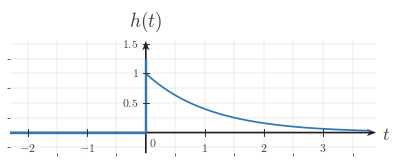

The script that saved this image: (Note: this script raises an exception after producing the figure.)
from __future__ import annotations

from pathlib import Path

import numpy as np
import matplotlib.pyplot as plt
from matplotlib.ticker import MultipleLocator


plt.rcParams.update({
    "mathtext.fontset": "cm",
    "font.family": "serif",
    "figure.facecolor": "white",
    "savefig.facecolor": "white",
    "axes.facecolor": "white",
    "axes.edgecolor": "#222222",
    "axes.labelcolor": "#444444",
    "xtick.color": "#444444",
    "ytick.color": "#444444",
})


CANONICAL_DPI = 300
PX_PER_DATA_UNIT = 150
MARGIN_LEFT_PX = 115
MARGIN_RIGHT_PX = 120
MARGIN_BOTTOM_PX = 95
MARGIN_TOP_PX = 110

SIGNAL_COLOR = "#2f78b7"
AXIS_COLOR = "#222222"
LABEL_COLOR = "#444444"
TICK_LABEL_COLOR = "#444444"
GRID_COLOR = "#000000"

SIGNAL_LW = 7.1 * 72 / CANONICAL_DPI
SMOOTH_SIGNAL_LW = 5.2 * 72 / CANONICAL_DPI
AXIS_LW = 4.3 * 72 / CANONICAL_DPI
TICK_LW = 2.7 * 72 / CANONICAL_DPI
GRID_LW = 1.3 * 72 / CANONICAL_DPI

TICK_LABEL_SIZE = 35.6 * 72 / CANONICAL_DPI
AXIS_LABEL_SIZE = 53.3 * 72 / CANONICAL_DPI
TOP_LABEL_SIZE = 57.8 * 72 / CANONICAL_DPI

TICK_HALF_LEN = 8.25 / PX_PER_DATA_UNIT
X_TICK_LABEL_Y = -24 / PX_PER_DATA_UNIT
Y_TICK_LABEL_X = 18 / PX_PER_DATA_UNIT
ORIGIN_LABEL_X = 9 / PX_PER_DATA_UNIT
ORIGIN_LABEL_Y = -12 / PX_PER_DATA_UNIT
X_AXIS_LABEL_X_PAD = 15 / PX_PER_DATA_UNIT
X_AXIS_LABEL_Y = -4.5 / PX_PER_DATA_UNIT
Y_AXIS_LABEL_Y_PAD = 18 / PX_PER_DATA_UNIT
AXIS_ARROW_SHAFT_WIDTH_DATA = 4.3 / PX_PER_DATA_UNIT

AXIS_ARROW_KW = dict(
    angles="xy",
    scale_units="xy",
    scale=1,
    units="xy",
    width=AXIS_ARROW_SHAFT_WIDTH_DATA,
    headwidth=4.2,
    headlength=5.5,
    headaxislength=4.3,
    color=AXIS_COLOR,
    pivot="tail",
    clip_on=False,
)


def make_ct_signal_figure(xlim, ylim):
    x_range = xlim[1] - xlim[0]
    y_range = ylim[1] - ylim[0]
    fig_w_px = MARGIN_LEFT_PX + x_range * PX_PER_DATA_UNIT + MARGIN_RIGHT_PX
    fig_h_px = MARGIN_BOTTOM_PX + y_range * PX_PER_DATA_UNIT + MARGIN_TOP_PX
    fig, ax = plt.subplots(
        figsize=(fig_w_px / CANONICAL_DPI, fig_h_px / CANONICAL_DPI),
        dpi=CANONICAL_DPI,
        facecolor="white",
        constrained_layout=True,
    )
    return fig, ax


def math_label(value):
    if abs(value - int(value)) < 1e-9:
        return rf"${int(value)}$"
    return rf"${value:g}$"


def setup_ct_signal_axes(ax, *, xlim, ylim, xticks, yticks, x_axis_label=r"$t$", y_axis_label=r"$h(t)$"):
    ax.set_xlim(*xlim)
    ax.set_ylim(*ylim)
    ax.set_aspect("equal", adjustable="box")
    ax.set_xticks(xticks)
    ax.set_yticks(yticks)
    ax.xaxis.set_minor_locator(MultipleLocator(0.5))
    ax.yaxis.set_minor_locator(MultipleLocator(0.25))
    ax.grid(True, which="both", linewidth=GRID_LW, alpha=0.18, color=GRID_COLOR)
    ax.set_axisbelow(True)

    for spine in ax.spines.values():
        spine.set_visible(False)
    ax.tick_params(left=False, bottom=False, labelleft=False, labelbottom=False)

    x_axis_start, x_axis_end = xlim
    y_axis_start, y_axis_end = ylim
    ax.quiver(x_axis_start, 0, x_axis_end - x_axis_start, 0, **AXIS_ARROW_KW)
    ax.quiver(0, y_axis_start, 0, y_axis_end - y_axis_start, **AXIS_ARROW_KW)

    for t in xticks:
        if abs(t) < 1e-12:
            continue
        ax.plot([t, t], [-TICK_HALF_LEN, TICK_HALF_LEN], color=AXIS_COLOR, lw=TICK_LW, zorder=5)
        ax.text(t, X_TICK_LABEL_Y, math_label(t), fontsize=TICK_LABEL_SIZE, ha="center", va="top", color=TICK_LABEL_COLOR, zorder=6)

    for y in yticks:
        if abs(y) < 1e-12:
            continue
        ax.plot([-TICK_HALF_LEN, TICK_HALF_LEN], [y, y], color=AXIS_COLOR, lw=TICK_LW, zorder=5)
        ax.text(-Y_TICK_LABEL_X, y, math_label(y), fontsize=TICK_LABEL_SIZE, ha="right", va="center", color=TICK_LABEL_COLOR, zorder=6)

    ax.text(ORIGIN_LABEL_X, ORIGIN_LABEL_Y, r"$0$", fontsize=TICK_LABEL_SIZE, ha="left", va="top", color=TICK_LABEL_COLOR, zorder=6)
    ax.text(x_axis_end + X_AXIS_LABEL_X_PAD, X_AXIS_LABEL_Y, x_axis_label, fontsize=AXIS_LABEL_SIZE, ha="left", va="center", color=LABEL_COLOR, clip_on=False)
    ax.text(0, y_axis_end + Y_AXIS_LABEL_Y_PAD, y_axis_label, fontsize=TOP_LABEL_SIZE, ha="center", va="bottom", color=LABEL_COLOR, clip_on=False)


def plot_signal(ax, t, x, *, lw=SIGNAL_LW, color=SIGNAL_COLOR, zorder=4):
    ax.plot(t, x, color=color, linewidth=lw, solid_capstyle="butt", solid_joinstyle="miter", zorder=zorder)


def plot_smooth_signal(ax, t, x, *, lw=SMOOTH_SIGNAL_LW, color=SIGNAL_COLOR, zorder=4):
    ax.plot(t, x, color=color, linewidth=lw, solid_capstyle="round", zorder=zorder)


def save_figure(fig, output_path):
    output_path = Path(output_path)
    output_path.parent.mkdir(parents=True, exist_ok=True)
    fig.savefig(output_path, dpi=CANONICAL_DPI, facecolor="white", bbox_inches="tight")


OUTPUT = Path("/home/jake/Developer/MA/PIPELINE/Electrical-and-Computer-Engineering/2-Build-Lessons/4-Image-Generation/1-Outputs/Continuous-Time-Signal-Processing/13.3--stability-of-lti-systems-Images/images/l001-s003-qg-q002-graph-q002.png")

fig, ax = make_ct_signal_figure((-2.3, 3.9), (-0.35, 1.55))
setup_ct_signal_axes(
    ax,
    xlim=(-2.3, 3.9),
    ylim=(-0.35, 1.55),
    xticks=[-2, -1, 0, 1, 2, 3],
    yticks=[0, 0.5, 1.0, 1.5],
    y_axis_label=r"$h(t)$",
)

plot_signal(ax, np.array([-2.3, 0.0]), np.array([0.0, 0.0]))
plot_signal(ax, np.array([0.0, 0.0]), np.array([0.0, 1.25]))
t_tail = np.linspace(0.0, 3.8, 320)
y_tail = 1.0 * np.exp(-0.92 * t_tail)
plot_smooth_signal(ax, t_tail, y_tail)

save_figure(fig, OUTPUT)
plt.close(fig)
